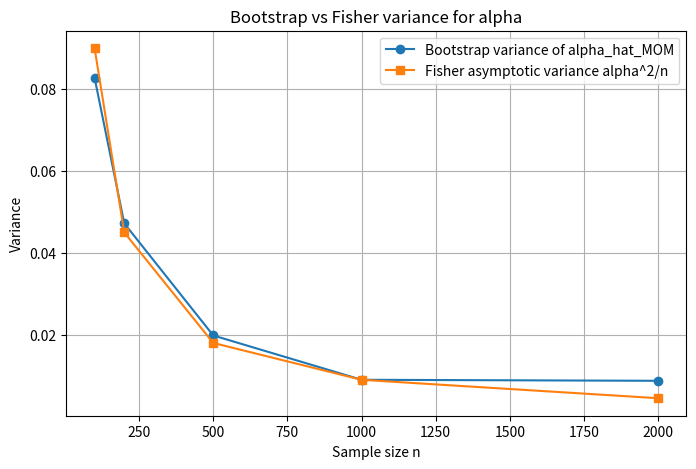
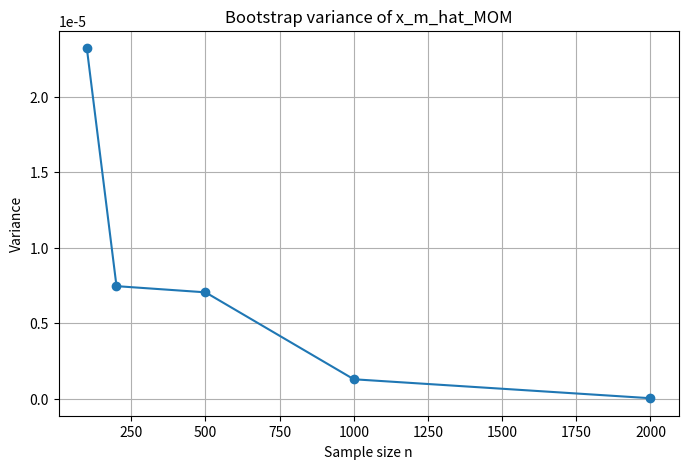

Write the Python code that produced these figures, in order.
import numpy as np
import matplotlib.pyplot as plt

np.random.seed(1)

def generate_pareto(alpha, x_m, n):
    # generate Pareto data
    return x_m * (1 + np.random.pareto(alpha, size=n))


def pareto_mom_estimator(sample):
    # MOM estimate
    x_min = np.min(sample)
    x_bar = np.mean(sample)
    alpha_hat = x_bar / (x_bar - x_min)
    return alpha_hat, x_min


def bootstrap_mom_variance(sample, B=2000):
    n = len(sample)

    # save bootstrap estimates
    alpha_boot = np.empty(B)
    xm_boot = np.empty(B)

    for b in range(B):
        boot_sample = np.random.choice(sample, size=n, replace=True)
        alpha_hat_b, xm_hat_b = pareto_mom_estimator(boot_sample)
        alpha_boot[b] = alpha_hat_b
        xm_boot[b] = xm_hat_b

    alpha_var_boot = np.var(alpha_boot, ddof=1)
    xm_var_boot = np.var(xm_boot, ddof=1)
    
    return alpha_var_boot, xm_var_boot

def fisher_variance_alpha(alpha, n):
    # asymptotic Fisher variance
    return alpha**2 / n

def compare_bootstrap_and_fisher(alpha, x_m, sample_sizes, B=2000):
    # save all variances
    alpha_boot_vars = []
    alpha_fisher_vars = []
    xm_boot_vars = []

    for n in sample_sizes:
        sample = generate_pareto(alpha, x_m, n)
        alpha_hat, xm_hat = pareto_mom_estimator(sample)
        alpha_var_boot, xm_var_boot = bootstrap_mom_variance(sample, B=B)
        alpha_var_fisher = fisher_variance_alpha(alpha, n)

        alpha_boot_vars.append(alpha_var_boot)
        alpha_fisher_vars.append(alpha_var_fisher)
        xm_boot_vars.append(xm_var_boot)

        print(f"n = {n}")
        print(f"alpha_hat_MOM = {alpha_hat:.6f}")
        print(f"x_m_hat_MOM   = {xm_hat:.6f}")
        print(f"Bootstrap Var(alpha_hat) = {alpha_var_boot:.6f}")
        print(f"Fisher Var(alpha)        = {alpha_var_fisher:.6f}")
        print(f"Bootstrap Var(x_m_hat)   = {xm_var_boot:.6f}")
        print("-" * 55)

    return alpha_boot_vars, alpha_fisher_vars, xm_boot_vars

sample_sizes = [100, 200, 500, 1000, 2000]

# compare the two variance ideas
alpha_boot_vars, alpha_fisher_vars, xm_boot_vars = compare_bootstrap_and_fisher(
    alpha=3.0,
    x_m=2.0,
    sample_sizes=sample_sizes,
    B=2000
)

plt.figure(figsize=(8, 5))
plt.plot(sample_sizes, alpha_boot_vars, marker='o', label='Bootstrap variance of alpha_hat_MOM')
plt.plot(sample_sizes, alpha_fisher_vars, marker='s', label='Fisher asymptotic variance alpha^2/n')
plt.title("Bootstrap vs Fisher variance for alpha")
plt.xlabel("Sample size n")
plt.ylabel("Variance")
plt.legend()
plt.grid(True)
plt.show()

# also plot variance for x_m
plt.figure(figsize=(8, 5))
plt.plot(sample_sizes, xm_boot_vars, marker='o')
plt.title("Bootstrap variance of x_m_hat_MOM")
plt.xlabel("Sample size n")
plt.ylabel("Variance")
plt.grid(True)
plt.show()
